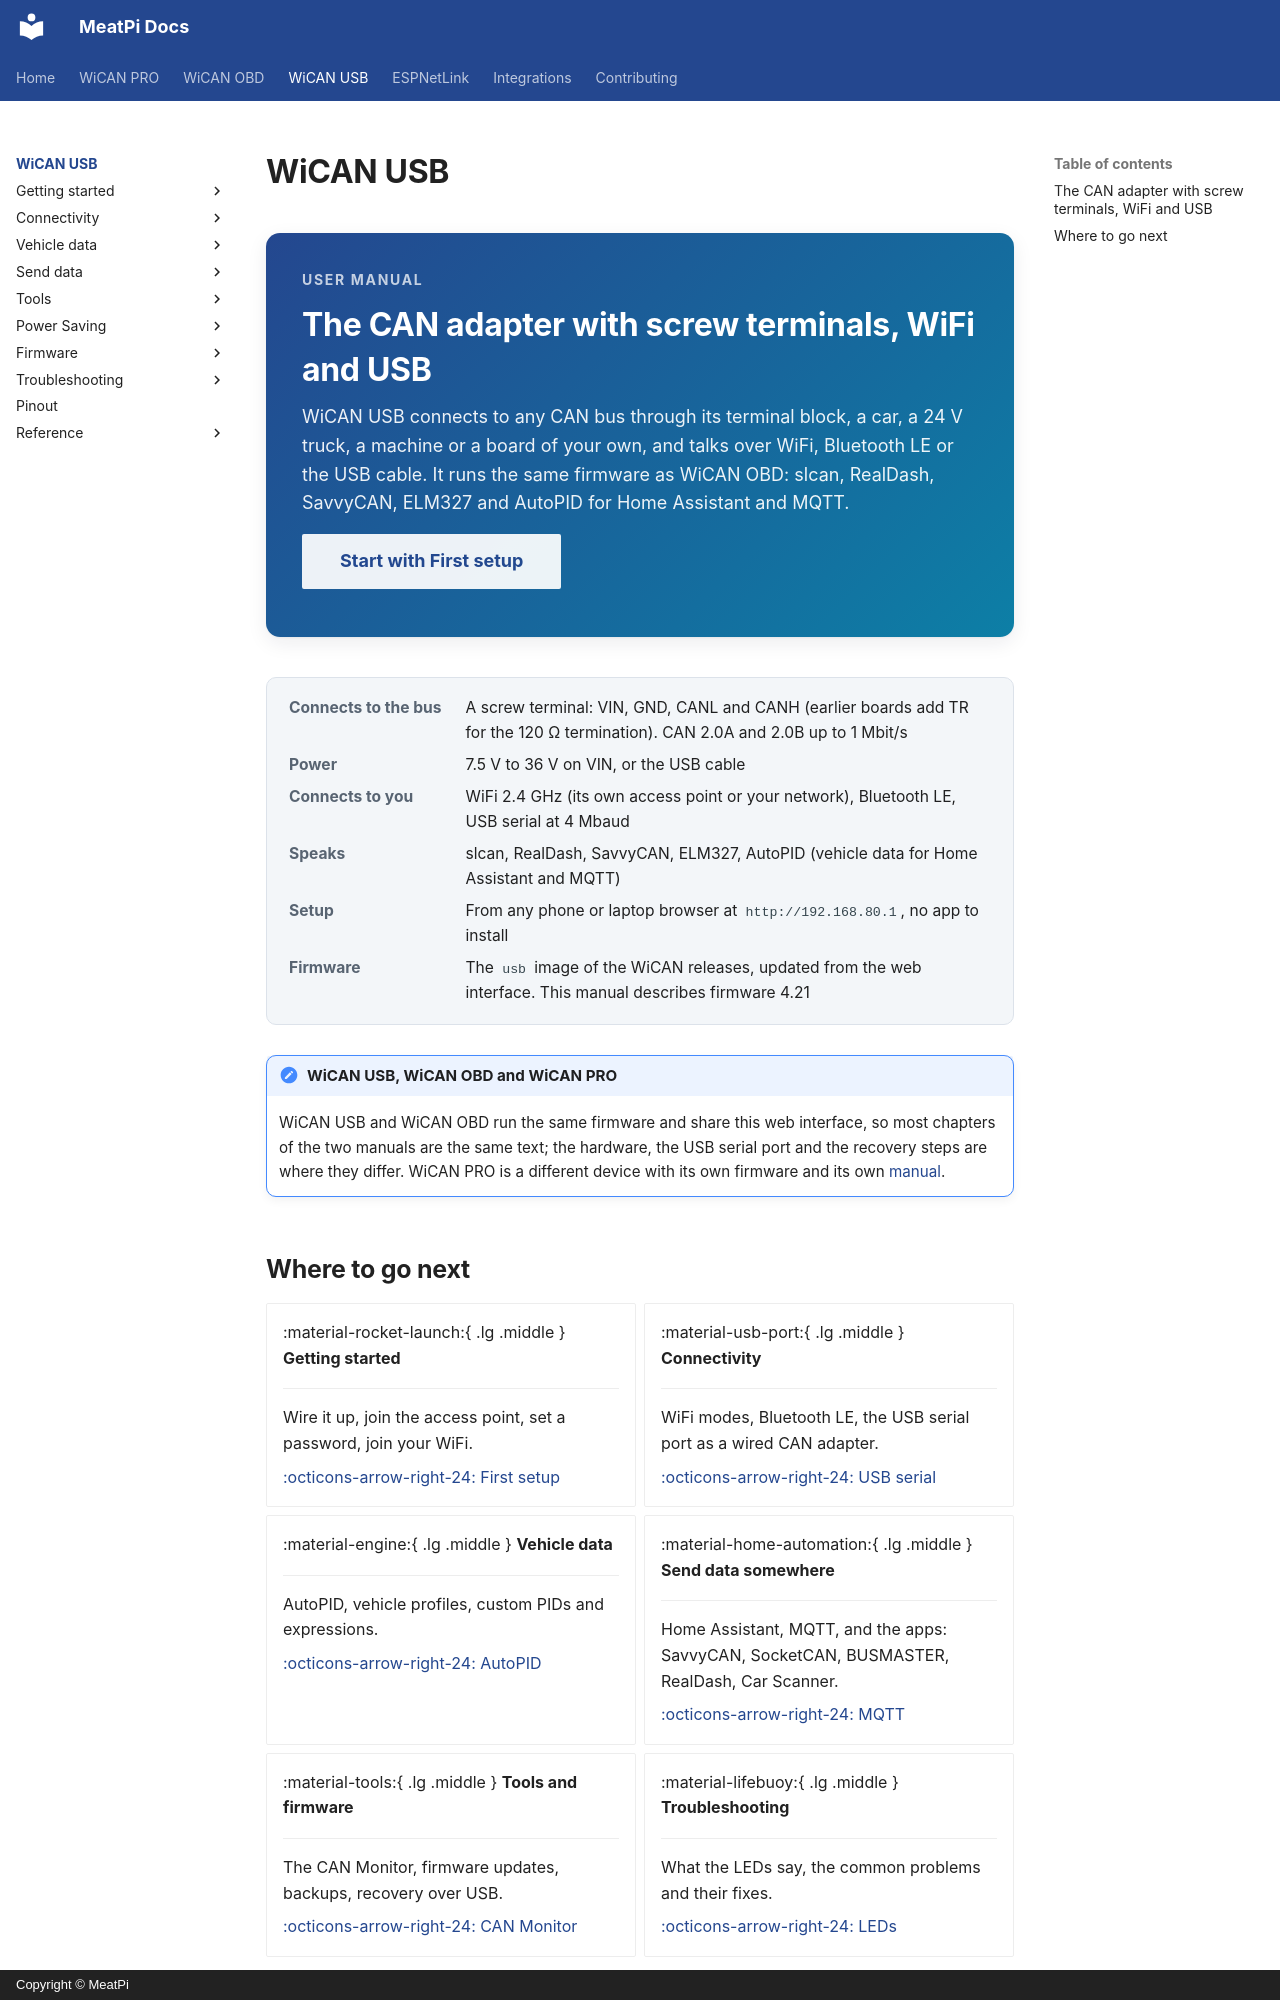

repository: meatpiHQ/meatpi-docs · page: wican-usb/index.html · generator: mkdocs · copyright: Copyright © MeatPi

---
title: WiCAN USB
---

# WiCAN USB

<div class="hero" markdown>
<div markdown>
<span class="kicker">User manual</span>

## The CAN adapter with screw terminals, WiFi and USB

WiCAN USB connects to any CAN bus through its terminal block, a car, a 24 V truck, a machine or a board of your own, and talks over WiFi, Bluetooth LE or the USB cable. It runs the same firmware as WiCAN OBD: slcan, RealDash, SavvyCAN, ELM327 and AutoPID for Home Assistant and MQTT.

[Start with First setup](getting-started/first-setup.md){ .md-button .md-button--primary }
</div>
</div>

<dl class="facts" markdown>
<dt>Connects to the bus</dt><dd>A screw terminal: VIN, GND, CANL and CANH (earlier boards add TR for the 120 Ω termination). CAN 2.0A and 2.0B up to 1 Mbit/s</dd>
<dt>Power</dt><dd>7.5 V to 36 V on VIN, or the USB cable</dd>
<dt>Connects to you</dt><dd>WiFi 2.4 GHz (its own access point or your network), Bluetooth LE, USB serial at 4 Mbaud</dd>
<dt>Speaks</dt><dd>slcan, RealDash, SavvyCAN, ELM327, AutoPID (vehicle data for Home Assistant and MQTT)</dd>
<dt>Setup</dt><dd>From any phone or laptop browser at `http://192.168.80.1`, no app to install</dd>
<dt>Firmware</dt><dd>The `usb` image of the WiCAN releases, updated from the web interface. This manual describes firmware 4.21</dd>
</dl>

!!! note "WiCAN USB, WiCAN OBD and WiCAN PRO"
    WiCAN USB and WiCAN OBD run the same firmware and share this web interface, so most chapters of the two manuals are the same text; the hardware, the USB serial port and the recovery steps are where they differ. WiCAN PRO is a different device with its own firmware and its own [manual](../wican-pro/index.md).
